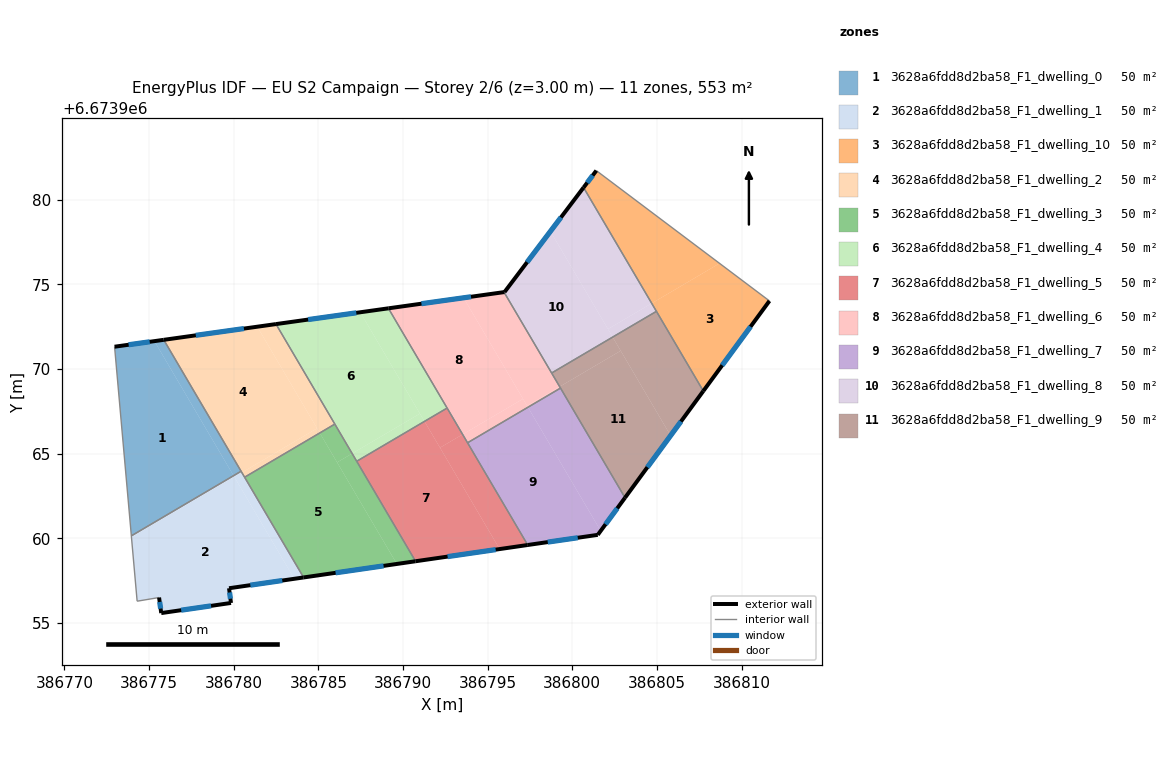
=== STOREY PLAN SPEC (per zone: floor XY polygon, exterior-wall plan segments, windows/doors) ===
zone 1: 3628a6fdd8d2ba58_F1_dwelling_0  (50.3 m²)
  floor: (386775.31, 6673971.65) (386779.99, 6673963.71) (386773.95, 6673960.15) (386772.96, 6673971.32)
  floor: (386775.87, 6673971.73) (386780.43, 6673963.97) (386779.99, 6673963.71) (386775.31, 6673971.65)
  exterior wall: (386775.87, 6673971.73) – (386772.96, 6673971.32)  [2.9 m]
    window: (386775.04, 6673971.61) – (386773.79, 6673971.44)  [1.6 m²]
  interior walls: 3
zone 2: 3628a6fdd8d2ba58_F1_dwelling_1  (50.3 m²)
  floor: (386780.03, 6673963.64) (386783.58, 6673957.61) (386779.72, 6673957.05) (386779.84, 6673956.19) (386775.72, 6673955.59) (386775.59, 6673956.51) (386774.29, 6673956.29) (386773.96, 6673960.07)
  floor: (386779.99, 6673963.71) (386780.03, 6673963.64) (386773.96, 6673960.07) (386773.95, 6673960.15)
  floor: (386780.48, 6673963.89) (386784.13, 6673957.69) (386783.58, 6673957.61) (386780.04, 6673963.63)
  floor: (386780.43, 6673963.97) (386780.48, 6673963.89) (386780.04, 6673963.63) (386779.99, 6673963.71)
  exterior wall: (386779.84, 6673956.19) – (386779.72, 6673957.05)  [0.9 m]
    window: (386779.81, 6673956.43) – (386779.76, 6673956.81)  [0.5 m²]
  exterior wall: (386775.72, 6673955.59) – (386779.84, 6673956.19)  [4.2 m]
    window: (386776.90, 6673955.76) – (386778.66, 6673956.02)  [2.3 m²]
  exterior wall: (386775.59, 6673956.51) – (386775.72, 6673955.59)  [0.9 m]
    window: (386775.63, 6673956.24) – (386775.68, 6673955.85)  [0.5 m²]
  exterior wall: (386779.72, 6673957.05) – (386784.13, 6673957.69)  [4.5 m]
    window: (386780.98, 6673957.24) – (386782.87, 6673957.51)  [2.5 m²]
  interior walls: 5
zone 3: 3628a6fdd8d2ba58_F1_dwelling_10  (50.3 m²)
  floor: (386808.70, 6673976.25) (386804.69, 6673973.89) (386800.67, 6673980.73) (386801.42, 6673981.73)
  floor: (386811.65, 6673974.03) (386807.74, 6673968.71) (386804.69, 6673973.89) (386808.70, 6673976.25)
  exterior wall: (386801.42, 6673981.73) – (386800.67, 6673980.73)  [1.3 m]
    window: (386801.21, 6673981.44) – (386800.88, 6673981.01)  [0.7 m²]
  exterior wall: (386807.74, 6673968.71) – (386811.65, 6673974.03)  [6.6 m]
    window: (386808.86, 6673970.23) – (386810.53, 6673972.51)  [3.6 m²]
  interior walls: 3
zone 4: 3628a6fdd8d2ba58_F1_dwelling_2  (50.3 m²)
  floor: (386781.39, 6673972.50) (386784.92, 6673966.50) (386780.48, 6673963.89) (386780.43, 6673963.97) (386775.87, 6673971.73)
  floor: (386782.50, 6673972.66) (386785.97, 6673966.75) (386785.08, 6673966.23) (386781.39, 6673972.50)
  floor: (386784.92, 6673966.50) (386785.08, 6673966.23) (386780.64, 6673963.61) (386780.48, 6673963.89)
  exterior wall: (386782.50, 6673972.66) – (386775.87, 6673971.73)  [6.7 m]
    window: (386780.60, 6673972.39) – (386777.76, 6673972.00)  [3.7 m²]
  interior walls: 4
zone 5: 3628a6fdd8d2ba58_F1_dwelling_3  (50.3 m²)
  floor: (386785.08, 6673966.23) (386789.64, 6673958.49) (386784.13, 6673957.69) (386780.64, 6673963.61)
  floor: (386787.00, 6673965.01) (386790.74, 6673958.65) (386789.64, 6673958.49) (386786.11, 6673964.49)
  floor: (386785.97, 6673966.75) (386787.00, 6673965.01) (386786.11, 6673964.49) (386785.08, 6673966.23)
  exterior wall: (386784.13, 6673957.69) – (386790.74, 6673958.65)  [6.7 m]
    window: (386786.02, 6673957.97) – (386788.85, 6673958.38)  [3.7 m²]
  interior walls: 4
zone 6: 3628a6fdd8d2ba58_F1_dwelling_4  (50.3 m²)
  floor: (386789.14, 6673973.59) (386792.61, 6673967.70) (386791.27, 6673966.91) (386787.48, 6673973.36)
  floor: (386791.00, 6673967.37) (386791.27, 6673966.91) (386787.27, 6673964.56) (386787.00, 6673965.01)
  floor: (386787.48, 6673973.36) (386791.00, 6673967.37) (386787.00, 6673965.01) (386787.27, 6673964.56) (386782.50, 6673972.66)
  exterior wall: (386789.14, 6673973.59) – (386782.50, 6673972.66)  [6.7 m]
    window: (386787.24, 6673973.33) – (386784.39, 6673972.93)  [3.7 m²]
  interior walls: 4
zone 7: 3628a6fdd8d2ba58_F1_dwelling_5  (50.3 m²)
  floor: (386791.27, 6673966.91) (386795.71, 6673959.37) (386790.74, 6673958.65) (386787.27, 6673964.56)
  floor: (386793.52, 6673966.14) (386797.37, 6673959.61) (386795.71, 6673959.37) (386792.19, 6673965.36)
  floor: (386792.61, 6673967.70) (386793.52, 6673966.14) (386792.19, 6673965.36) (386791.27, 6673966.91)
  exterior wall: (386790.74, 6673958.65) – (386797.37, 6673959.61)  [6.7 m]
    window: (386792.63, 6673958.92) – (386795.47, 6673959.34)  [3.7 m²]
  interior walls: 4
zone 8: 3628a6fdd8d2ba58_F1_dwelling_6  (50.3 m²)
  floor: (386793.58, 6673974.21) (386797.09, 6673968.24) (386793.52, 6673966.14) (386789.14, 6673973.59)
  floor: (386795.97, 6673974.55) (386799.26, 6673968.96) (386797.33, 6673967.83) (386793.58, 6673974.21)
  floor: (386797.09, 6673968.24) (386797.38, 6673967.75) (386793.81, 6673965.65) (386793.52, 6673966.14)
  floor: (386799.26, 6673968.96) (386799.30, 6673968.88) (386797.38, 6673967.75) (386797.33, 6673967.83)
  exterior wall: (386795.97, 6673974.55) – (386789.14, 6673973.59)  [6.9 m]
    window: (386794.02, 6673974.27) – (386791.09, 6673973.86)  [3.8 m²]
  interior walls: 5
zone 9: 3628a6fdd8d2ba58_F1_dwelling_7  (50.3 m²)
  floor: (386797.38, 6673967.75) (386801.68, 6673960.45) (386801.51, 6673960.21) (386797.37, 6673959.61) (386793.81, 6673965.65)
  floor: (386799.30, 6673968.88) (386803.12, 6673962.40) (386801.68, 6673960.45) (386797.38, 6673967.75)
  exterior wall: (386801.51, 6673960.21) – (386803.12, 6673962.40)  [2.7 m]
    window: (386801.97, 6673960.84) – (386802.66, 6673961.78)  [1.5 m²]
  exterior wall: (386797.37, 6673959.61) – (386801.51, 6673960.21)  [4.2 m]
    window: (386798.55, 6673959.78) – (386800.32, 6673960.04)  [2.3 m²]
  interior walls: 3
zone 10: 3628a6fdd8d2ba58_F1_dwelling_8  (50.3 m²)
  floor: (386798.71, 6673978.14) (386802.39, 6673971.89) (386798.78, 6673969.77) (386795.97, 6673974.55) (386796.00, 6673974.55)
  floor: (386804.69, 6673973.89) (386804.97, 6673973.41) (386802.38, 6673971.89) (386802.11, 6673972.37)
  floor: (386800.67, 6673980.73) (386804.69, 6673973.89) (386802.11, 6673972.37) (386798.71, 6673978.14)
  exterior wall: (386800.67, 6673980.73) – (386796.00, 6673974.55)  [7.7 m]
    window: (386799.33, 6673978.96) – (386797.33, 6673976.32)  [4.3 m²]
  exterior wall: (386796.00, 6673974.55) – (386795.97, 6673974.55)  [0.0 m]
  interior walls: 3
zone 11: 3628a6fdd8d2ba58_F1_dwelling_9  (50.3 m²)
  floor: (386804.97, 6673973.41) (386807.74, 6673968.71) (386805.81, 6673966.07) (386802.38, 6673971.89)
  floor: (386802.86, 6673971.08) (386805.81, 6673966.07) (386803.12, 6673962.40) (386799.26, 6673968.96)
  floor: (386802.38, 6673971.89) (386802.86, 6673971.08) (386799.26, 6673968.96) (386798.78, 6673969.77)
  exterior wall: (386803.12, 6673962.40) – (386807.74, 6673968.71)  [7.8 m]
    window: (386804.44, 6673964.20) – (386806.42, 6673966.91)  [4.3 m²]
  interior walls: 4

=== DERIVED (storey summary) ===
Building: EU S2 Campaign
Storey: 2 of 6  (floor level z = 3.00 m)
Storey gross floor area: 553.5 m²
Zones on this storey: 11
  - 3628a6fdd8d2ba58_F1_dwelling_0: floor 50.3 m²; exterior wall 2.9 m (8.8 m²); 1 window(s) 1.6 m²; WWR 18.4%
  - 3628a6fdd8d2ba58_F1_dwelling_1: floor 50.3 m²; exterior wall 10.4 m (31.3 m²); 4 window(s) 5.7 m²; WWR 18.4%
  - 3628a6fdd8d2ba58_F1_dwelling_10: floor 50.3 m²; exterior wall 7.9 m (23.6 m²); 2 window(s) 4.3 m²; WWR 18.4%
  - 3628a6fdd8d2ba58_F1_dwelling_2: floor 50.3 m²; exterior wall 6.7 m (20.1 m²); 1 window(s) 3.7 m²; WWR 18.4%
  - 3628a6fdd8d2ba58_F1_dwelling_3: floor 50.3 m²; exterior wall 6.7 m (20.0 m²); 1 window(s) 3.7 m²; WWR 18.4%
  - 3628a6fdd8d2ba58_F1_dwelling_4: floor 50.3 m²; exterior wall 6.7 m (20.1 m²); 1 window(s) 3.7 m²; WWR 18.4%
  - 3628a6fdd8d2ba58_F1_dwelling_5: floor 50.3 m²; exterior wall 6.7 m (20.1 m²); 1 window(s) 3.7 m²; WWR 18.4%
  - 3628a6fdd8d2ba58_F1_dwelling_6: floor 50.3 m²; exterior wall 6.9 m (20.7 m²); 1 window(s) 3.8 m²; WWR 18.4%
  - 3628a6fdd8d2ba58_F1_dwelling_7: floor 50.3 m²; exterior wall 6.9 m (20.7 m²); 2 window(s) 3.8 m²; WWR 18.4%
  - 3628a6fdd8d2ba58_F1_dwelling_8: floor 50.3 m²; exterior wall 7.8 m (23.3 m²); 1 window(s) 4.3 m²; WWR 18.3%
  - 3628a6fdd8d2ba58_F1_dwelling_9: floor 50.3 m²; exterior wall 7.8 m (23.5 m²); 1 window(s) 4.3 m²; WWR 18.4%
Zone adjacency (shared interzone walls):
  - 3628a6fdd8d2ba58_F1_dwelling_0 ↔ 3628a6fdd8d2ba58_F1_dwelling_1
  - 3628a6fdd8d2ba58_F1_dwelling_0 ↔ 3628a6fdd8d2ba58_F1_dwelling_2
  - 3628a6fdd8d2ba58_F1_dwelling_1 ↔ 3628a6fdd8d2ba58_F1_dwelling_2
  - 3628a6fdd8d2ba58_F1_dwelling_1 ↔ 3628a6fdd8d2ba58_F1_dwelling_3
  - 3628a6fdd8d2ba58_F1_dwelling_10 ↔ 3628a6fdd8d2ba58_F1_dwelling_8
  - 3628a6fdd8d2ba58_F1_dwelling_10 ↔ 3628a6fdd8d2ba58_F1_dwelling_9
  - 3628a6fdd8d2ba58_F1_dwelling_2 ↔ 3628a6fdd8d2ba58_F1_dwelling_3
  - 3628a6fdd8d2ba58_F1_dwelling_2 ↔ 3628a6fdd8d2ba58_F1_dwelling_4
  - 3628a6fdd8d2ba58_F1_dwelling_3 ↔ 3628a6fdd8d2ba58_F1_dwelling_4
  - 3628a6fdd8d2ba58_F1_dwelling_3 ↔ 3628a6fdd8d2ba58_F1_dwelling_5
  - 3628a6fdd8d2ba58_F1_dwelling_4 ↔ 3628a6fdd8d2ba58_F1_dwelling_5
  - 3628a6fdd8d2ba58_F1_dwelling_4 ↔ 3628a6fdd8d2ba58_F1_dwelling_6
  - 3628a6fdd8d2ba58_F1_dwelling_5 ↔ 3628a6fdd8d2ba58_F1_dwelling_6
  - 3628a6fdd8d2ba58_F1_dwelling_5 ↔ 3628a6fdd8d2ba58_F1_dwelling_7
  - 3628a6fdd8d2ba58_F1_dwelling_6 ↔ 3628a6fdd8d2ba58_F1_dwelling_7
  - 3628a6fdd8d2ba58_F1_dwelling_6 ↔ 3628a6fdd8d2ba58_F1_dwelling_8
  - 3628a6fdd8d2ba58_F1_dwelling_6 ↔ 3628a6fdd8d2ba58_F1_dwelling_9
  - 3628a6fdd8d2ba58_F1_dwelling_7 ↔ 3628a6fdd8d2ba58_F1_dwelling_9
  - 3628a6fdd8d2ba58_F1_dwelling_8 ↔ 3628a6fdd8d2ba58_F1_dwelling_9